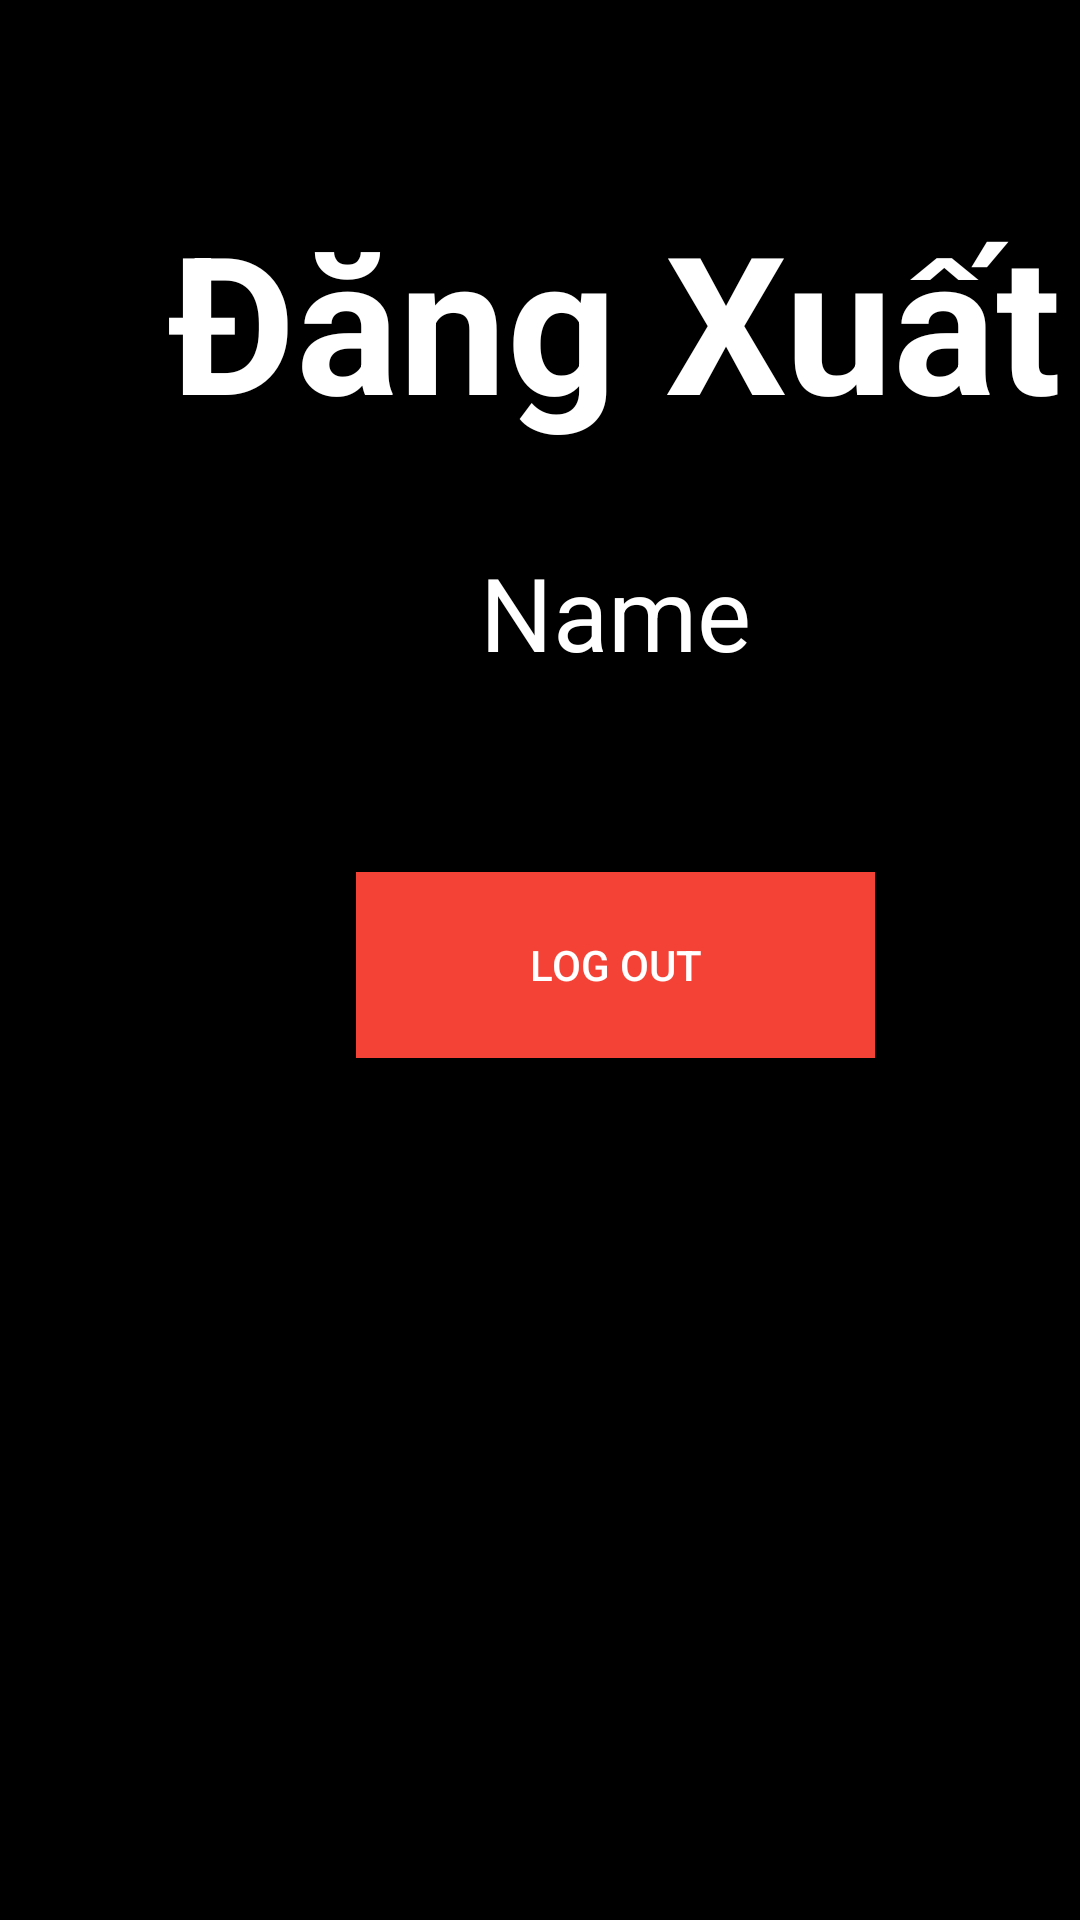

Android layout source for this screen:
<!-- AndroidManifest.xml: application theme Theme.MovieRating -->
<!-- res/layout/logout.xml -->
<?xml version="1.0" encoding="utf-8"?>
<androidx.constraintlayout.widget.ConstraintLayout xmlns:android="http://schemas.android.com/apk/res/android"
    xmlns:app="http://schemas.android.com/apk/res-auto"
    xmlns:tools="http://schemas.android.com/tools"
    android:layout_width="match_parent"
    android:layout_height="match_parent"
    android:background="#000000">

    <TextView
        android:id="@+id/textView9"
        android:layout_width="wrap_content"
        android:layout_height="wrap_content"
        android:layout_marginStart="56dp"
        android:layout_marginTop="64dp"
        android:layout_marginEnd="57dp"
        android:text="Đăng Xuất"
        android:textColor="#FFFFFF"
        android:textSize="64sp"
        android:textStyle="bold"
        app:layout_constraintEnd_toEndOf="parent"
        app:layout_constraintHorizontal_bias="0.0"
        app:layout_constraintStart_toStartOf="parent"
        app:layout_constraintTop_toTopOf="parent" />

    <TextView
        android:id="@+id/tv_email_logout"
        android:layout_width="wrap_content"
        android:layout_height="wrap_content"
        android:layout_marginTop="32dp"
        android:text="Name"
        android:textColor="#FFFFFF"
        android:textSize="34sp"
        app:layout_constraintEnd_toEndOf="@+id/textView9"
        app:layout_constraintStart_toStartOf="@+id/textView9"
        app:layout_constraintTop_toBottomOf="@+id/textView9" />

    <Button
        android:id="@+id/btn_logout_logout"
        android:layout_width="173dp"
        android:layout_height="62dp"
        android:layout_marginTop="64dp"
        android:background="#F44336"
        android:backgroundTint="#F44336"
        android:text="Log out"
        android:textColor="#FFFFFF"
        app:layout_constraintEnd_toEndOf="@+id/tv_email_logout"
        app:layout_constraintStart_toStartOf="@+id/tv_email_logout"
        app:layout_constraintTop_toBottomOf="@+id/tv_email_logout"
        tools:ignore="TextContrastCheck" />
</androidx.constraintlayout.widget.ConstraintLayout>
<!-- resources referenced by this layout -->
<resources>
  <style name="Theme.MovieRating" parent="Theme.AppCompat.DayNight.NoActionBar">
          
          <item name="colorPrimary">@color/purple_500</item>
          <item name="colorPrimaryVariant">@color/purple_700</item>
          <item name="colorOnPrimary">@color/white</item>
          
          <item name="colorSecondary">@color/teal_200</item>
          <item name="colorSecondaryVariant">@color/teal_700</item>
          <item name="colorOnSecondary">@color/black</item>
          
          <item name="android:statusBarColor" tools:targetApi="l">?attr/colorPrimaryVariant</item>
          
          <item name="android:windowEnterAnimation">@anim/slide_in_right</item>
          <item name="android:windowExitAnimation">@anim/slide_out_left</item>
      </style>
  <!-- not gathered from this repository: default colours our renderer supplied (Android Studio template values) -->
  <color name="purple_500">#FF6200EE</color>
  <color name="purple_700">#FF3700B3</color>
  <color name="teal_200">#FF03DAC5</color>
  <color name="teal_700">#FF018786</color>
  <color name="black">#FF000000</color>
  <color name="white">#FFFFFFFF</color>
</resources>
